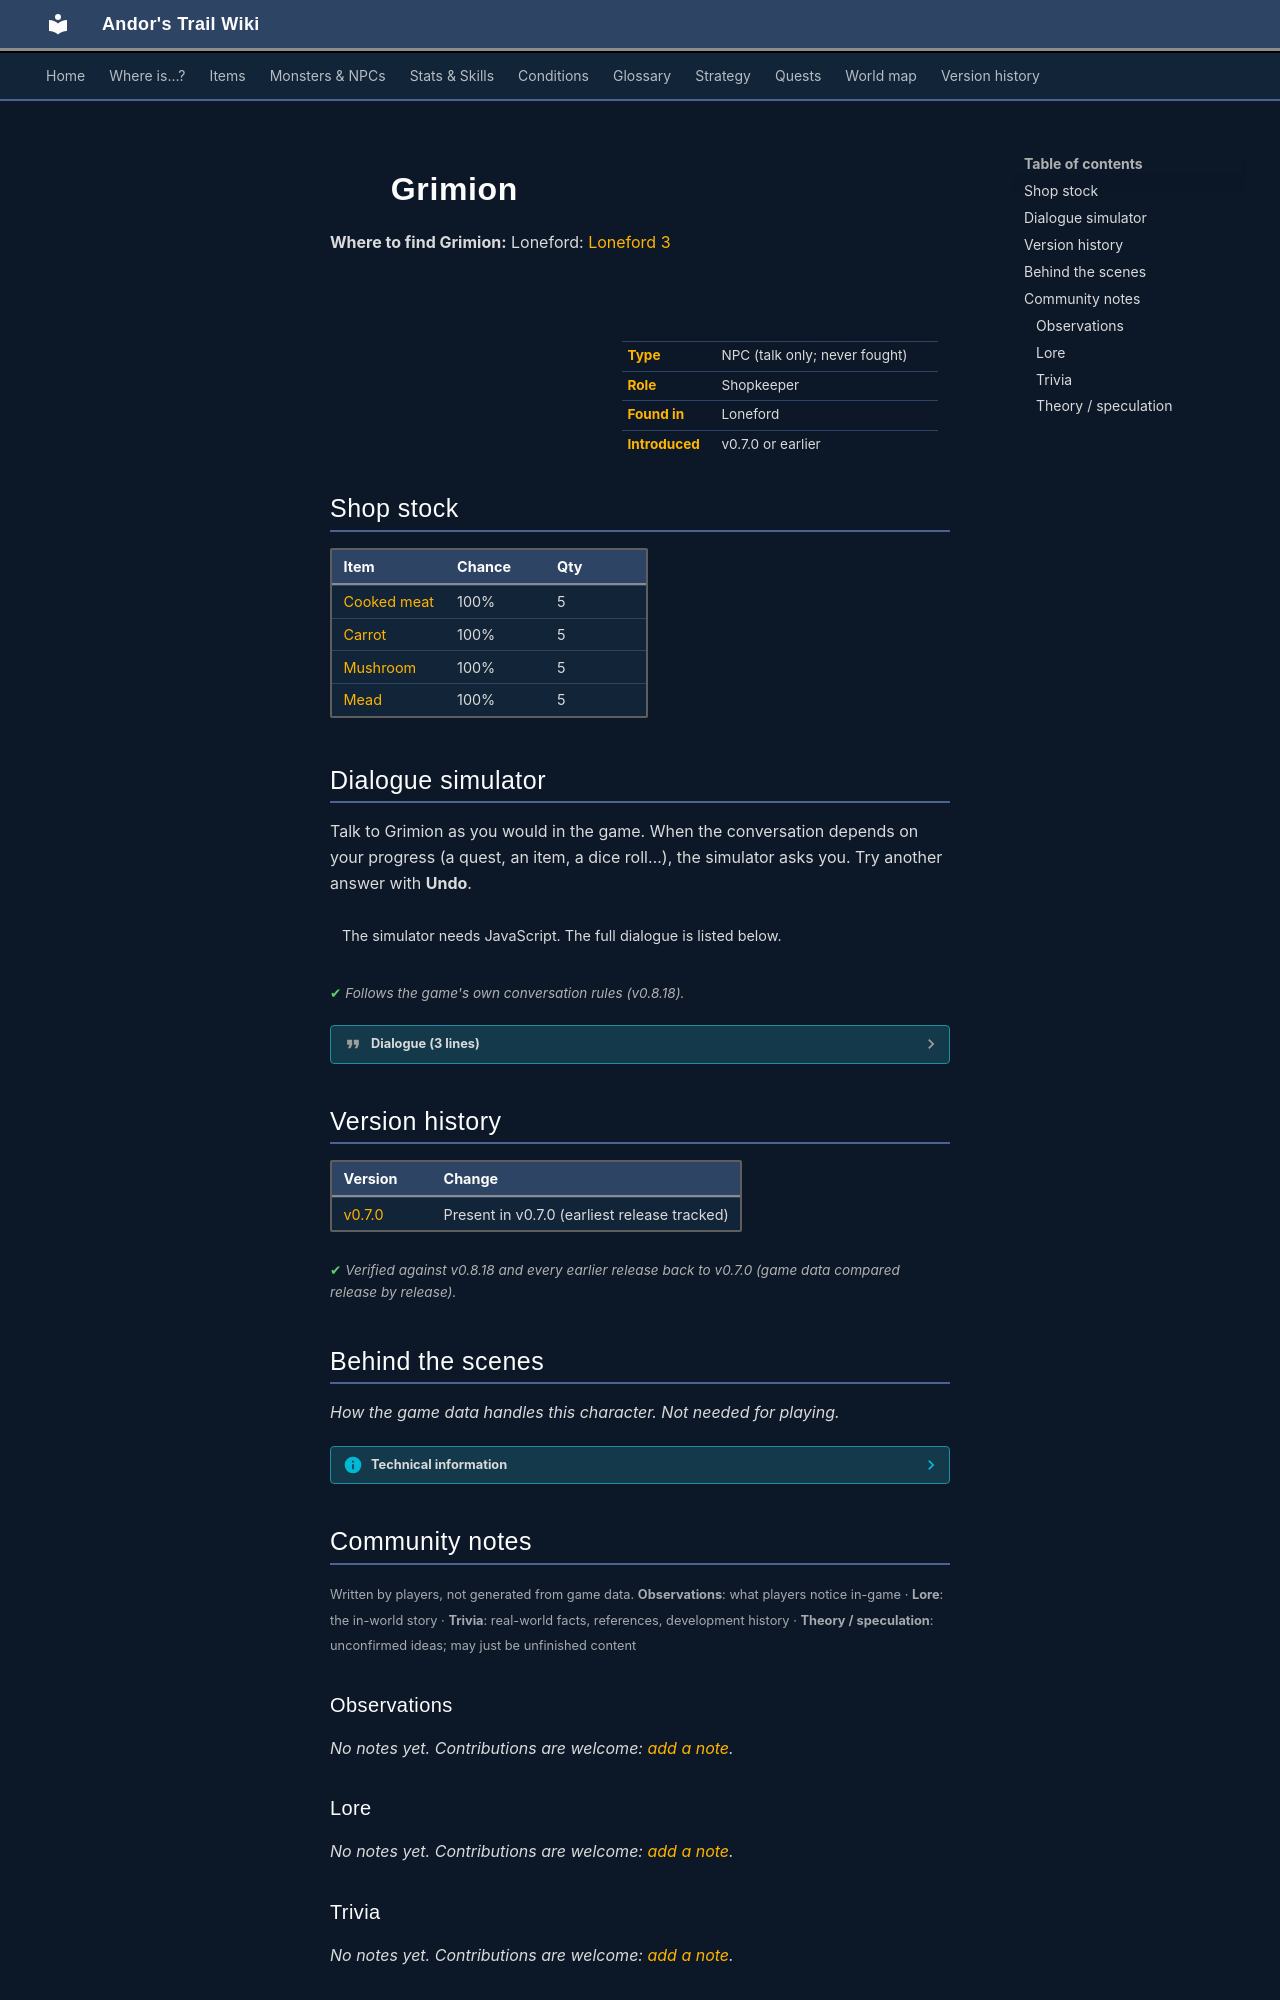

repository: asdfghjkl628/Andor-s-Trail-Wikiiii · page: monsters/grimion/index.html · generator: mkdocs

---
description: "Grimion is a non-player character (NPC) in Andor's Trail, found in Loneford. Shopkeeper."
---

# ![](../assets/icons/monsters/monsters_men2_2.png){ .sprite } Grimion

**Where to find Grimion:** Loneford: [Loneford 3](../maps/loneford3.md#pin-npc-grimion)

<div class="infobox" markdown>

<p class="ib-img"><img class="sprite" src="../../assets/icons/monsters/monsters_men2_2.png" alt=""></p>

| | |
|---|---|
| **Type** | NPC (talk only; never fought) |
| **Role** | Shopkeeper |
| **Found in** | Loneford |
| **Introduced** | v0.7.0 or earlier |

</div>

## Shop stock

| Item | Chance | Qty |
|---|---|---|
| [Cooked meat](../items/meat_cooked.md) | 100% | 5 |
| [Carrot](../items/carrot.md) | 100% | 5 |
| [Mushroom](../items/mushroom.md) | 100% | 5 |
| [Mead](../items/mead.md) | 100% | 5 |

## Dialogue simulator

Talk to Grimion as you would in the game. When the conversation depends on your progress (a quest, an item, a dice roll…), the simulator asks you. Try another answer with **Undo**.

<div class="dlg-sim" data-src="../../assets/dialogue/grimion.json" data-npc="Grimion" markdown="0"><noscript>The simulator needs JavaScript. The full dialogue is listed below.</noscript></div>

<p class="verified">Follows the game's own conversation rules (v0.8.18).</p>

??? quote "Dialogue (3 lines)"

    *Exactly as in the game files. Each line appears once; links jump to where a choice leads.*

    <span id="d-grimion"></span>**`grimion`** Grimion: “Hello and welcome to Loneford. Please have a seat, I'll be right there.”

    - “Do you have anything to eat around here?” → [grimion_trade_1](#d-grimion_trade_1)
    - “Is there a place where I can get some rest around here?” → [grimion_rest_1](#d-grimion_rest_1)

    <span id="d-grimion_trade_1"></span>**`grimion_trade_1`** Grimion: “Sure, have a look.”

    - Next → *shop opens*

    <span id="d-grimion_rest_1"></span>**`grimion_rest_1`** Grimion: “Sure, the guards have set up some beds downstairs. Go talk to Arngyr down there, he might be able to help you.”




## Version history

| Version | Change |
|---|---|
| [v0.7.0](../versions/0.7.0.md) | Present in v0.7.0 (earliest release tracked) |

<p class="verified">Verified against v0.8.18 and every earlier release back to v0.7.0 (game data compared release by release).</p>


## Behind the scenes

*How the game data handles this character. Not needed for playing.*

??? info "Technical information"

    | | |
    |---|---|
    | Entry ID | `grimion` |
    | Type (wiki) | NPC |
    | Spawn group | `grimion` |
    | Loot table | `shop_grimion` |
    | Conversation | `grimion` |
    | Faction | – |
    | Movement | – |
    | Icon | `monsters_men2:2` |
    | Defined in | `res/raw/monsterlist_v0610_npcs1.json` |

    Raw data:

    ```json
    {
     "id": "grimion",
     "name": "Grimion",
     "iconID": "monsters_men2:2",
     "monsterClass": "humanoid",
     "spawnGroup": "grimion",
     "phraseID": "grimion",
     "droplistID": "shop_grimion"
    }
    ```


## Community notes

<small>Written by players, not generated from game data. **Observations**: what players notice in-game · **Lore**: the in-world story · **Trivia**: real-world facts, references, development history · **Theory / speculation**: unconfirmed ideas; may just be unfinished content</small>

### Observations

*No notes yet. Contributions are welcome: [add a note](https://github.com/asdfghjkl628/Andor-s-Trail-Wikiiii/new/main/notes/monsters?filename=grimion.md&value=%23%23%20Observations%0A%0A%3C%21--%20what%20players%20notice%20in-game%20--%3E%0A%0A%23%23%20Lore%0A%0A%3C%21--%20the%20in-world%20story%20--%3E%0A%0A%23%23%20Trivia%0A%0A%3C%21--%20real-world%20facts%2C%20references%2C%20development%20history%20--%3E%0A%0A%23%23%20Theory%20/%20speculation%0A%0A%3C%21--%20unconfirmed%20ideas%3B%20may%20just%20be%20unfinished%20content%20--%3E%0A).*

### Lore

*No notes yet. Contributions are welcome: [add a note](https://github.com/asdfghjkl628/Andor-s-Trail-Wikiiii/new/main/notes/monsters?filename=grimion.md&value=%23%23%20Observations%0A%0A%3C%21--%20what%20players%20notice%20in-game%20--%3E%0A%0A%23%23%20Lore%0A%0A%3C%21--%20the%20in-world%20story%20--%3E%0A%0A%23%23%20Trivia%0A%0A%3C%21--%20real-world%20facts%2C%20references%2C%20development%20history%20--%3E%0A%0A%23%23%20Theory%20/%20speculation%0A%0A%3C%21--%20unconfirmed%20ideas%3B%20may%20just%20be%20unfinished%20content%20--%3E%0A).*

### Trivia

*No notes yet. Contributions are welcome: [add a note](https://github.com/asdfghjkl628/Andor-s-Trail-Wikiiii/new/main/notes/monsters?filename=grimion.md&value=%23%23%20Observations%0A%0A%3C%21--%20what%20players%20notice%20in-game%20--%3E%0A%0A%23%23%20Lore%0A%0A%3C%21--%20the%20in-world%20story%20--%3E%0A%0A%23%23%20Trivia%0A%0A%3C%21--%20real-world%20facts%2C%20references%2C%20development%20history%20--%3E%0A%0A%23%23%20Theory%20/%20speculation%0A%0A%3C%21--%20unconfirmed%20ideas%3B%20may%20just%20be%20unfinished%20content%20--%3E%0A).*
